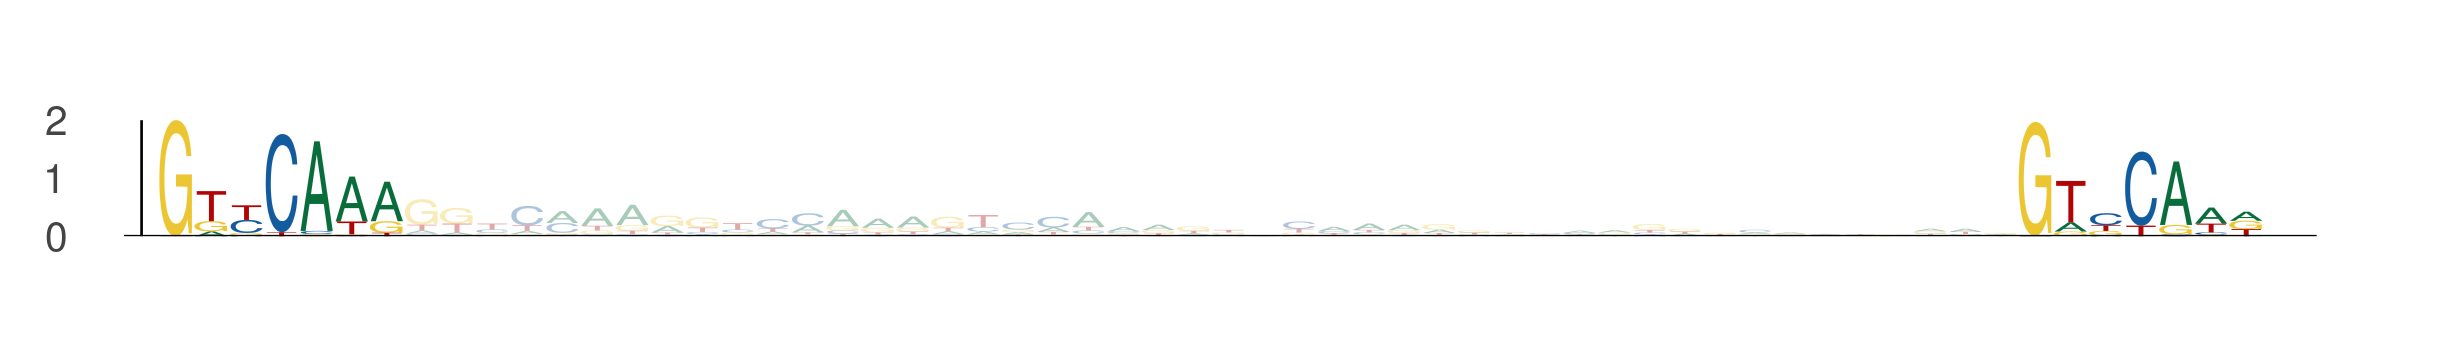

The table this chart was drawn from, first rows:
seq_index, start_position, end_position, is_reversed_complement
1170, 69, 76, 0
1170, 122, 129, 0
3942, 62, 69, 0
3942, 115, 122, 0
936, 17, 24, 0
936, 70, 77, 0
3422, 31, 38, 0
3422, 84, 91, 0
2712, 91, 98, 0
2712, 144, 151, 0
4155, 24, 31, 0
4155, 77, 84, 0
1069, 62, 69, 0
1069, 115, 122, 0
216, 62, 69, 0
216, 115, 122, 0
6024, 53, 60, 0
6024, 106, 113, 0
701, 84, 91, 0
701, 137, 144, 0
3379, 62, 69, 0
3379, 115, 122, 0
3379, 69, 76, 0
3379, 122, 129, 0
1829, 84, 91, 0
1829, 137, 144, 0
3696, 77, 84, 0
3696, 130, 137, 0
3758, 69, 76, 0
3758, 122, 129, 0
4443, 24, 31, 0
4443, 77, 84, 0
6130, 31, 38, 0
6130, 84, 91, 0
4053, 77, 84, 0
4053, 130, 137, 0
2311, 62, 69, 0
2311, 115, 122, 0
1392, 77, 84, 0
1392, 130, 137, 0
5575, 62, 69, 0
5575, 115, 122, 0
1206, 62, 69, 0
1206, 115, 122, 0
4753, 69, 76, 0
4753, 122, 129, 0
5112, 84, 91, 0
5112, 137, 144, 0
2871, 62, 69, 0
2871, 115, 122, 0
4235, 24, 31, 0
4235, 77, 84, 0
3227, 62, 69, 0
3227, 115, 122, 0
5019, 31, 38, 0
5019, 84, 91, 0
5286, 84, 91, 0
5286, 137, 144, 0
2784, 20, 27, 0
2784, 73, 80, 0
... 550 more rows
